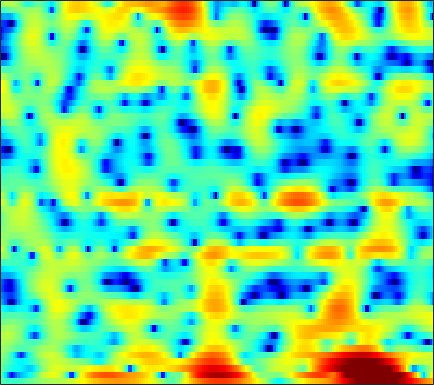

Source data for this figure (header and first rows):
-2.0506, -2.281, -2.5657, -2.8028, -2.9503, -3.0706, -3.1174, -3.0859, -2.9613, -2.7271, -2.4111, -2.1285, -1.7189, -1.2644, -0.91286, -0.44586, -0.018417, 0.28332, 0.65068, 0.96571, 1.2317, 1.3977, 1.588, 1.7277
-1.716, -3.534, -6.527, -10.39, -13.83, -16.35, -13.82, -11.68, -9.711, -8.483, -7.693, -7.181, -6.427, -5.39, -4.395, -2.914, -1.371, -0.2713, 1.057, 2.173, 3.066, 3.593, 4.094, 4.364
-0.8029, -1.648, -2.713, -3.586, -4.096, -4.577, -4.868, -5.045, -5.326, -5.716, -6.24, -6.686, -7.347, -7.628, -7.368, -6.282, -4.652, -3.348, -1.683, -0.2155, 1.01, 1.772, 2.603, 3.217
-0.1748, -0.6673, -1.382, -2.185, -2.806, -3.665, -4.487, -5.034, -5.6, -5.89, -5.807, -5.529, -4.941, -4.166, -3.507, -2.576, -1.625, -0.9265, -0.04027, 0.7723, 1.478, 1.932, 2.424, 2.782
0.7717, 0.386, -0.3411, -1.355, -2.314, -3.93, -6.092, -8.183, -11.8, -15.2, -13.3, -10.29, -6.995, -4.551, -3.098, -1.511, -0.2409, 0.5474, 1.419, 2.117, 2.647, 2.937, 3.182, 3.259
1.05, 0.9338, 0.6675, 0.2693, -0.08759, -0.6253, -1.18, -1.565, -1.984, -2.231, -2.283, -2.197, -1.931, -1.538, -1.192, -0.6883, -0.1815, 0.1857, 0.6409, 1.044, 1.376, 1.56, 1.706, 1.722
1.798, 1.787, 1.688, 1.497, 1.302, 0.9703, 0.5747, 0.244, -0.2349, -0.7376, -1.252, -1.63, -2.095, -2.468, -2.649, -2.708, -2.535, -2.255, -1.736, -1.121, -0.5022, -0.07641, 0.401, 0.7515
2.337, 2.428, 2.462, 2.381, 2.235, 1.935, 1.495, 1.057, 0.3154, -0.6376, -1.847, -2.972, -4.883, -7.466, -10.01, -13.84, -13.52, -10.52, -6.912, -4.277, -2.335, -1.21, -0.04676, 0.8
0.914, 1.206, 1.468, 1.579, 1.567, 1.425, 1.137, 0.8258, 0.2721, -0.4461, -1.343, -2.128, -3.318, -4.587, -5.469, -6.226, -6.103, -5.429, -4.087, -2.646, -1.336, -0.4898, 0.4515, 1.169
-1.185, -0.7911, -0.4005, -0.1704, -0.08659, -0.07577, -0.1651, -0.2928, -0.5196, -0.8225, -1.177, -1.451, -1.794, -2.064, -2.181, -2.189, -1.999, -1.717, -1.197, -0.5727, 0.09986, 0.5945, 1.189, 1.671
-2.485, -2.284, -2.133, -2.074, -2.037, -2.013, -2.019, -2.024, -2.07, -2.18, -2.362, -2.558, -2.872, -3.192, -3.371, -3.438, -3.176, -2.741, -1.894, -0.8685, 0.1982, 0.9638, 1.862, 2.568
-4.673, -5.08, -5.752, -6.387, -6.721, -6.79, -6.415, -5.982, -5.335, -4.843, -4.649, -4.787, -5.436, -6.829, -8.539, -12.17, -15.65, -12.52, -7.192, -3.433, -0.7459, 0.7838, 2.357, 3.498
-8.583, -9.817, -12.19, -16.04, -21.46, -30.31, -17.55, -13.48, -10.05, -7.828, -6.425, -5.76, -5.314, -5.323, -5.545, -5.859, -5.632, -4.822, -3.085, -1.124, 0.6752, 1.808, 3.003, 3.885
-10.54, -11.35, -12.53, -13.66, -14.11, -13.86, -12.67, -11.4, -9.486, -7.584, -5.894, -4.828, -3.593, -2.55, -1.87, -1.024, -0.2034, 0.419, 1.262, 2.074, 2.807, 3.272, 3.734, 3.993
-12.29, -13.59, -15.7, -17.71, -18.21, -16.86, -14.09, -11.92, -9.318, -7.087, -5.149, -3.854, -2.35, -1.053, -0.197, 0.8143, 1.691, 2.267, 2.926, 3.467, 3.847, 4.026, 4.11, 3.974
-11.86, -13.07, -15.11, -17.44, -18.28, -16.46, -13.32, -11.1, -8.508, -6.364, -4.556, -3.367, -1.97, -0.7613, 0.03691, 0.9727, 1.779, 2.3, 2.878, 3.32, 3.628, 3.755, 3.771, 3.598
-9.037, -9.136, -9.243, -9.196, -8.955, -8.43, -7.605, -6.877, -5.808, -4.731, -3.692, -2.956, -2.029, -1.159, -0.546, 0.2125, 0.905, 1.378, 1.936, 2.392, 2.746, 2.934, 3.066, 3.066
-6.655, -6.299, -5.909, -5.564, -5.308, -5.006, -4.66, -4.372, -4.003, -3.624, -3.216, -2.918, -2.524, -2.077, -1.685, -1.089, -0.4045, 0.1238, 0.8248, 1.464, 1.986, 2.288, 2.576, 2.754
-3.479, -3.07, -2.782, -2.672, -2.705, -2.749, -2.805, -2.841, -2.881, -2.992, -3.257, -3.566, -4.112, -4.648, -4.779, -4.224, -2.908, -1.714, -0.2096, 1.026, 1.929, 2.38, 2.735, 2.84
1.345, 1.15, 0.564, -0.4388, -1.368, -2.526, -3.265, -3.32, -2.89, -2.435, -2.491, -3.057, -4.838, -8.735, -15.21, -14.41, -5.652, -2.204, 0.7231, 2.499, 3.49, 3.822, 3.741, 3.08
3.11, 2.395, 0.9625, -1.228, -3.699, -9.292, -20.56, -12.84, -6.285, -3.163, -1.504, -0.8468, -0.5065, -0.4251, -0.294, 0.2228, 1.134, 1.927, 2.883, 3.525, 3.736, 3.592, 2.905, 1.604
1.76, 1.304, 0.5153, -0.4277, -1.197, -2.067, -2.503, -2.433, -1.898, -1.15, -0.4128, 0.05869, 0.562, 0.944, 1.184, 1.457, 1.695, 1.827, 1.908, 1.861, 1.618, 1.284, 0.6577, -0.1669
0.8074, 0.7704, 0.6834, 0.5559, 0.4776, 0.3942, 0.3817, 0.4383, 0.5838, 0.7813, 0.9972, 1.141, 1.305, 1.412, 1.447, 1.433, 1.339, 1.21, 0.9515, 0.5814, 0.1071, -0.3195, -0.9629, -1.702
-0.1212, 0.2308, 0.6417, 0.9837, 1.199, 1.433, 1.63, 1.754, 1.894, 2.001, 2.056, 2.064, 2.014, 1.894, 1.752, 1.494, 1.145, 0.8285, 0.33, -0.2732, -0.971, -1.557, -2.444, -3.42
-1.276, -0.4688, 0.4056, 1.11, 1.528, 1.978, 2.327, 2.518, 2.692, 2.774, 2.766, 2.7, 2.517, 2.226, 1.94, 1.466, 0.8979, 0.4097, -0.3155, -1.117, -2.002, -2.731, -3.801, -5
-1.492, -0.4804, 0.5542, 1.313, 1.751, 2.233, 2.614, 2.841, 3.067, 3.176, 3.157, 3.043, 2.745, 2.284, 1.829, 1.095, 0.237, -0.4643, -1.456, -2.463, -3.505, -4.286, -5.292, -6.309
0.719, 1.097, 1.391, 1.504, 1.576, 1.752, 2.075, 2.427, 2.926, 3.334, 3.523, 3.475, 3.134, 2.448, 1.704, 0.4316, -1.096, -2.312, -3.844, -5.127, -6.193, -6.984, -8.21, -9.442
3.337, 2.814, 1.621, -0.1827, -1.857, -3.505, -2.484, -0.6319, 1.639, 3.23, 4.122, 4.374, 4.17, 3.329, 2.251, 0.08389, -3.182, -6.674, -12.93, -13.54, -10.04, -8.998, -9.574, -12.75
2.165, 1.502, 0.07129, -2.124, -4.365, -6.771, -5.443, -3.036, -0.3818, 1.386, 2.407, 2.769, 2.732, 2.166, 1.393, -0.1156, -2.133, -3.842, -5.787, -6.277, -5.536, -4.846, -4.048, -3.435
-0.6419, -0.7125, -0.976, -1.337, -1.572, -1.731, -1.558, -1.261, -0.7535, -0.2853, 0.02576, 0.1243, 0.06117, -0.2043, -0.5199, -1.037, -1.576, -1.94, -2.245, -2.306, -2.086, -1.78, -1.221, -0.565
-2.218, -1.976, -1.765, -1.646, -1.577, -1.516, -1.438, -1.393, -1.351, -1.365, -1.455, -1.589, -1.821, -2.108, -2.319, -2.536, -2.622, -2.567, -2.325, -1.901, -1.329, -0.8216, -0.1029, 0.6569
-3.162, -2.869, -2.55, -2.3, -2.165, -2.021, -1.977, -1.995, -2.12, -2.372, -2.773, -3.177, -3.857, -4.639, -5.217, -5.8, -5.907, -5.557, -4.615, -3.345, -2, -1.019, 0.2021, 1.303
-4.739, -4.424, -4.046, -3.695, -3.467, -3.206, -3.052, -3.004, -3.085, -3.377, -3.948, -4.6, -5.876, -7.805, -9.893, -14.12, -18.61, -15.34, -9.773, -5.958, -3.181, -1.528, 0.2783, 1.743
-7.96, -7.639, -7.225, -6.757, -6.352, -5.787, -5.203, -4.838, -4.497, -4.395, -4.58, -4.939, -5.731, -6.919, -8.04, -9.535, -10.09, -9.274, -7.07, -4.625, -2.418, -0.9709, 0.7152, 2.126
-12.39, -12.61, -12.93, -12.76, -11.97, -10.3, -8.485, -7.302, -6.046, -5.171, -4.656, -4.48, -4.471, -4.61, -4.744, -4.823, -4.653, -4.299, -3.51, -2.42, -1.155, -0.161, 1.15, 2.358
-14.54, -16.14, -20.71, -36.27, -22.43, -14.47, -10.26, -8.135, -6.134, -4.788, -3.957, -3.594, -3.403, -3.468, -3.628, -3.929, -4.186, -4.235, -3.933, -3.124, -1.856, -0.7347, 0.7835, 2.207
-10.89, -10.95, -10.97, -10.55, -9.733, -8.127, -6.418, -5.25, -3.988, -3.115, -2.61, -2.465, -2.581, -3.091, -3.76, -5.123, -7.187, -9.299, -11.95, -10.24, -6.079, -3.393, -0.5699, 1.589
-8.142, -7.316, -6.338, -5.434, -4.805, -3.961, -3.226, -2.746, -2.254, -1.972, -1.901, -2.008, -2.361, -2.978, -3.657, -4.901, -6.631, -8.191, -9.72, -8.545, -5.465, -3.198, -0.6826, 1.286
-6.401, -5.177, -3.898, -2.938, -2.381, -1.859, -1.535, -1.437, -1.482, -1.688, -2.043, -2.369, -2.832, -3.243, -3.482, -3.695, -3.754, -3.64, -3.251, -2.499, -1.465, -0.5985, 0.5679, 1.617
-2.64, -1.699, -0.7497, -0.09978, 0.2102, 0.3654, 0.2571, -0.02526, -0.6632, -1.616, -2.856, -3.898, -5.184, -5.857, -5.703, -4.8, -3.562, -2.636, -1.5, -0.4853, 0.3836, 0.9369, 1.552, 1.991
1.59, 2.043, 2.486, 2.726, 2.752, 2.555, 2.074, 1.5, 0.3908, -1.248, -3.643, -6.239, -12.05, -37.42, -15.33, -7.966, -4.276, -2.461, -0.7306, 0.4382, 1.204, 1.552, 1.724, 1.599
3.268, 3.451, 3.583, 3.547, 3.396, 3.044, 2.481, 1.925, 0.9872, -0.1814, -1.563, -2.686, -4.047, -4.729, -4.518, -3.478, -2.17, -1.27, -0.3109, 0.3391, 0.656, 0.6718, 0.3665, -0.3291
3.392, 3.437, 3.338, 3.077, 2.799, 2.343, 1.827, 1.407, 0.8384, 0.2816, -0.2523, -0.6111, -0.9704, -1.138, -1.129, -0.9524, -0.6617, -0.4203, -0.1383, 0.02822, -0.008279, -0.2081, -0.7315, -1.641
3.902, 3.738, 3.275, 2.595, 1.994, 1.137, 0.3874, -0.01889, -0.3182, -0.3875, -0.347, -0.301, -0.2688, -0.2726, -0.2855, -0.2969, -0.2564, -0.171, -0.001285, 0.1538, 0.2155, 0.1326, -0.2198, -0.9049
5.232, 4.735, 3.71, 2.195, 0.6906, -1.813, -4.486, -5.532, -4.633, -2.788, -1.326, -0.6367, -0.2399, -0.3591, -0.7001, -1.316, -1.77, -1.751, -1.157, -0.2084, 0.6882, 1.175, 1.46, 1.326
5.316, 4.693, 3.506, 1.8, 0.04324, -3.167, -7.47, -9.52, -6.83, -3.524, -1.526, -0.7654, -0.572, -1.321, -2.63, -5.849, -12.78, -17.96, -7.769, -2.776, 0.007983, 1.322, 2.377, 2.799
2.337, 1.911, 1.231, 0.459, -0.1653, -0.9609, -1.564, -1.74, -1.564, -1.112, -0.6717, -0.4928, -0.5594, -1.038, -1.69, -2.845, -3.801, -3.863, -2.824, -1.208, 0.2945, 1.169, 1.957, 2.327
-2.267, -2.509, -2.654, -2.616, -2.471, -2.178, -1.802, -1.487, -1.026, -0.5842, -0.2048, 0.02292, 0.2128, 0.2663, 0.2454, 0.1955, 0.2183, 0.3197, 0.5963, 0.9903, 1.403, 1.665, 1.893, 1.953
-9.336, -9.76, -9.244, -7.839, -6.601, -5.005, -3.598, -2.687, -1.636, -0.7559, -0.03613, 0.408, 0.8837, 1.232, 1.425, 1.622, 1.761, 1.841, 1.935, 2.004, 2.029, 2.011, 1.936, 1.785
-20.37, -34.42, -20.26, -13.32, -10.22, -7.2, -4.927, -3.562, -2.05, -0.8208, 0.1809, 0.7863, 1.434, 1.919, 2.184, 2.415, 2.518, 2.523, 2.448, 2.288, 2.065, 1.871, 1.589, 1.294
-12.96, -13, -11.99, -10.11, -8.494, -6.383, -4.453, -3.153, -1.627, -0.3174, 0.769, 1.445, 2.157, 2.669, 2.923, 3.081, 3.049, 2.905, 2.551, 2.045, 1.44, 0.9574, 0.3412, -0.1509
-11.39, -10.7, -9.482, -7.989, -6.795, -5.166, -3.537, -2.338, -0.8563, 0.4669, 1.598, 2.319, 3.086, 3.606, 3.829, 3.897, 3.686, 3.332, 2.582, 1.49, 0.03643, -1.274, -3.121, -4.47
-14.68, -12.78, -10.7, -8.926, -7.645, -5.954, -4.23, -2.924, -1.221, 0.323, 1.677, 2.531, 3.442, 4.06, 4.321, 4.402, 4.142, 3.702, 2.759, 1.313, -0.83, -3.105, -7.786, -17.65
-16.4, -14.91, -13.58, -12.74, -12.1, -10.65, -8.388, -6.438, -3.893, -1.652, 0.187, 1.297, 2.434, 3.222, 3.592, 3.791, 3.672, 3.378, 2.707, 1.742, 0.5205, -0.503, -1.801, -2.62
-13.77, -13.76, -14.55, -16.99, -21.66, -30.52, -14.98, -10.24, -6.057, -3.132, -1, 0.2058, 1.409, 2.233, 2.636, 2.892, 2.877, 2.705, 2.284, 1.691, 1.023, 0.532, 0.01406, -0.2195
-9.498, -9.039, -8.858, -8.97, -8.982, -8.325, -6.709, -5.221, -3.259, -1.565, -0.2171, 0.5791, 1.408, 1.98, 2.25, 2.425, 2.361, 2.147, 1.663, 0.9399, 0.02982, -0.7022, -1.584, -2.019
-3.848, -3.105, -2.366, -1.852, -1.52, -1.067, -0.6079, -0.2762, 0.08963, 0.3525, 0.5011, 0.6097, 0.7748, 0.9876, 1.154, 1.338, 1.339, 1.156, 0.586, -0.4294, -2.074, -3.911, -7.716, -13.76
0.6391, 1.163, 1.701, 2.056, 2.188, 2.163, 1.878, 1.484, 0.6562, -0.5767, -2.143, -3.355, -4.389, -4.105, -3.295, -2.222, -1.491, -1.242, -1.346, -1.901, -2.914, -3.947, -5.475, -6.463
